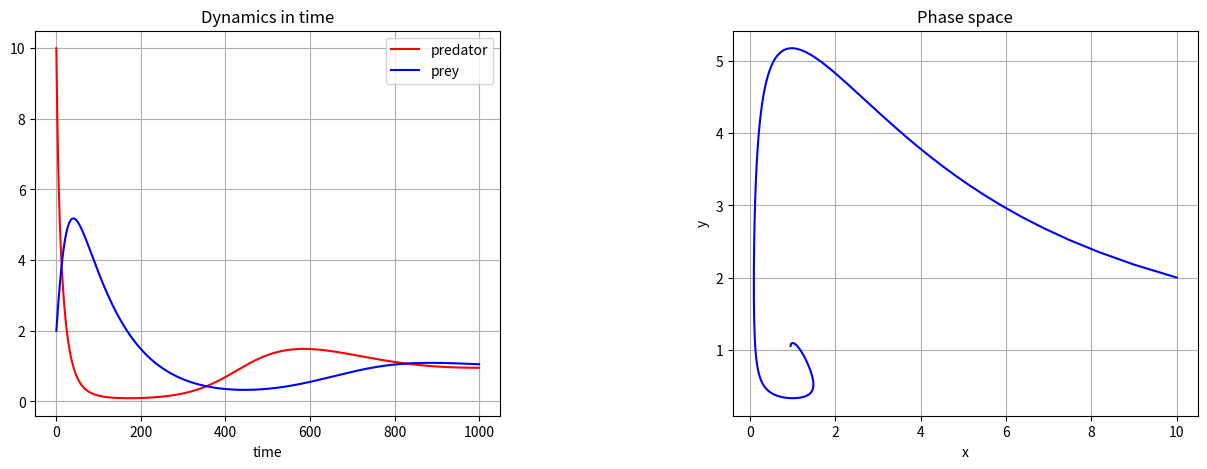

The matplotlib source for this figure:
# import necessary libraries
import matplotlib.pyplot as plt
# show plots in notebook
# define system in terms of separated differential equations
def f(x,y):
    return 2*x - x**2 - x*y
def g(x,y):
    return - y + x*y

# initialize lists containing values
x = []
y = []

#iv1, iv2 = initial values, dt = timestep, time = range
def sys(iv1, iv2, dt, time):
    # initial values:
    x.append(iv1)
    y.append(iv2)
    #z.append(iv3)
    # compute and fill lists
    for i in range(time):
        x.append(x[i] + (f(x[i],y[i])) * dt)
        y.append(y[i] + (g(x[i],y[i])) * dt)
        #z.append(z[i] + (h(x[i],y[i],z[i])) * dt)
    return x, y

sys(10, 2, 0.01, 1000)

#plot
fig = plt.figure(figsize=(15,5))
fig.subplots_adjust(wspace = 0.5, hspace = 0.3)
ax1 = fig.add_subplot(1,2,1)
ax2 = fig.add_subplot(1,2,2)

ax1.plot(x, 'r-', label='predator')
ax1.plot(y, 'b-', label='prey')
#ax1.plot(z, 'g-', label='prey')
ax1.set_title("Dynamics in time")
ax1.set_xlabel("time")
ax1.grid()
ax1.legend(loc='best')

ax2.plot(x, y, color="blue")
ax2.set_xlabel("x")
ax2.set_ylabel("y")  
ax2.set_title("Phase space")
ax2.grid()
plt.show()